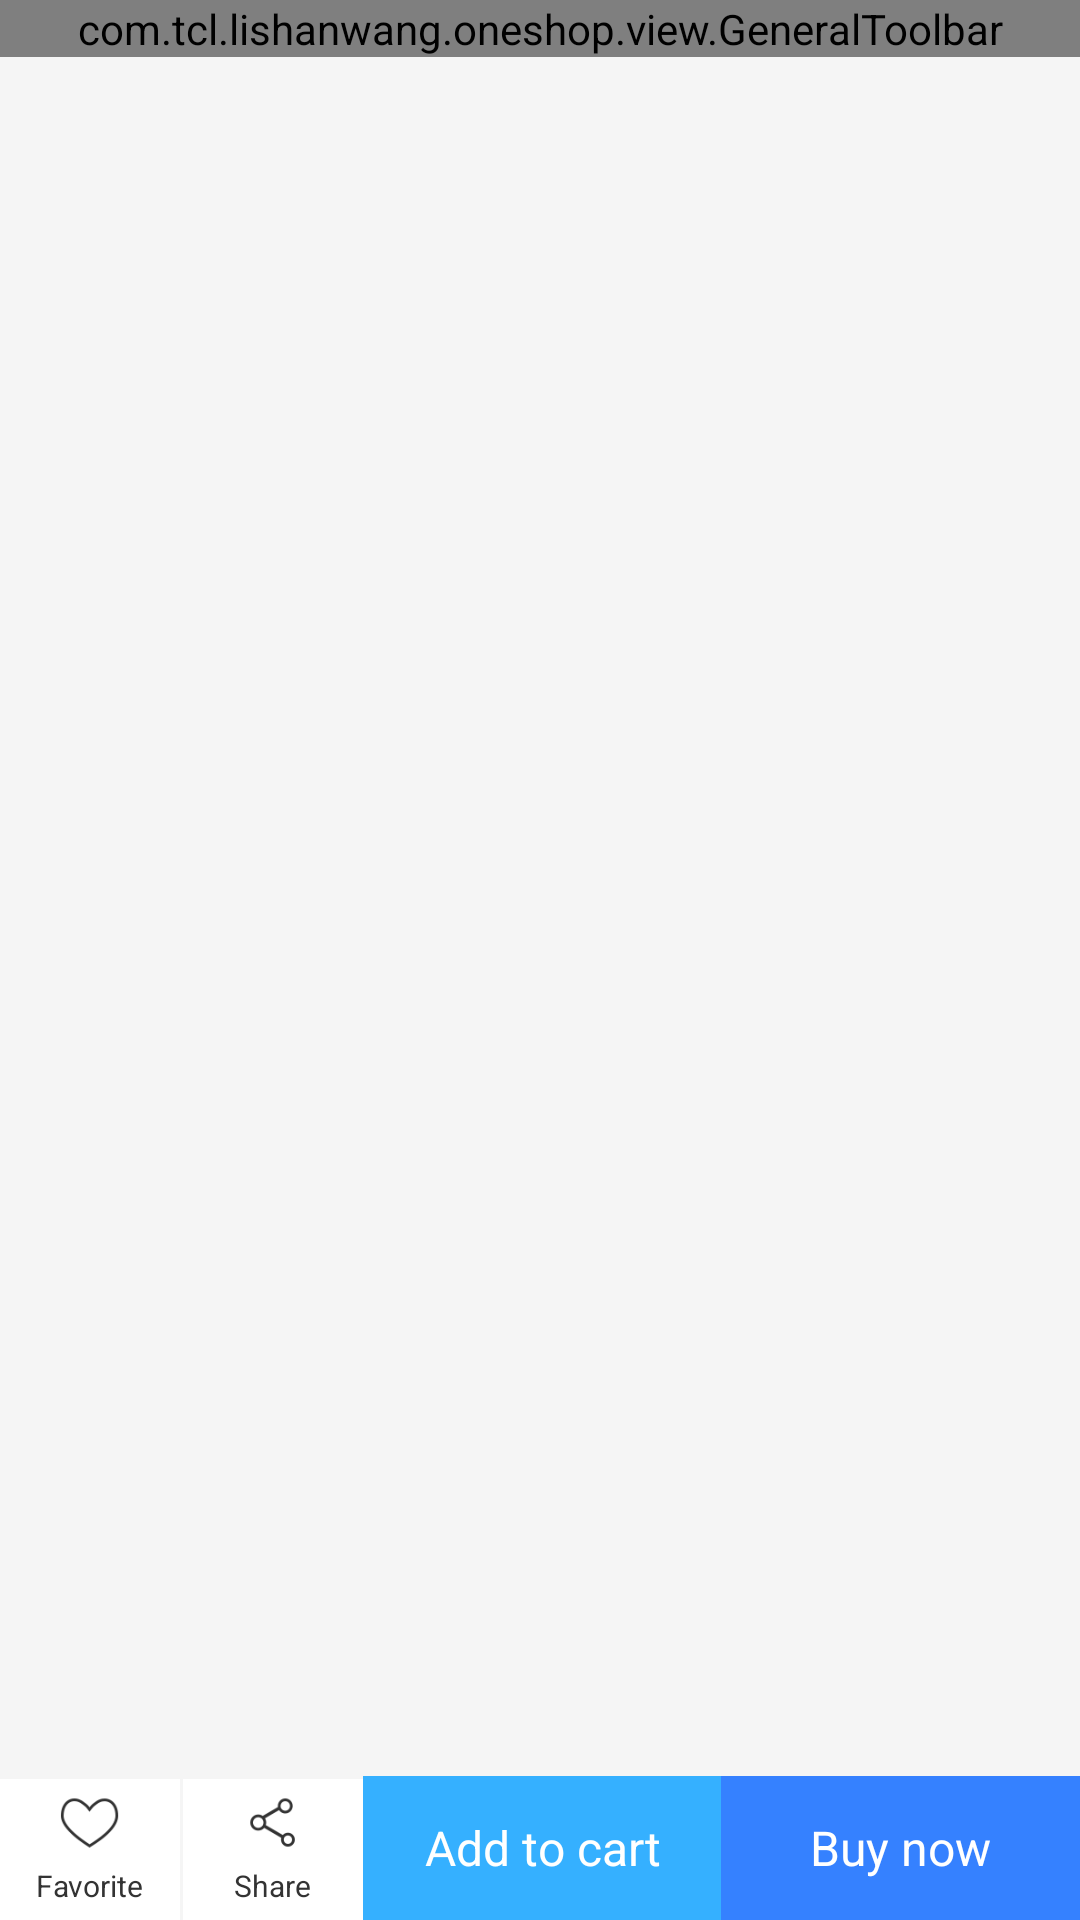

Layout XML and referenced resources for this Android screen:
<!-- AndroidManifest.xml: application theme AppTheme.NoActionBar -->
<!-- res/layout/activity_commodity_info.xml -->
<?xml version="1.0" encoding="utf-8"?>
<LinearLayout
    android:id="@+id/activity_commodity_detail"
    xmlns:android="http://schemas.android.com/apk/res/android"
    xmlns:app="http://schemas.android.com/apk/res-auto"
    xmlns:tcl="http://schemas.android.com/apk/res-auto"
    xmlns:tools="http://schemas.android.com/tools"
    android:layout_width="match_parent"
    android:layout_height="match_parent"
    android:orientation="vertical"
    tools:context="com.tcl.lishanwang.oneshop.activity.CommodityInfoActivity">

    <com.tcl.lishanwang.oneshop.view.GeneralToolbar
        android:layout_width="match_parent"
        android:layout_height="wrap_content"
        tcl:isRightImgShow="true"
        tcl:title="Idol 4S Phone Case"/>

    <android.support.design.widget.TabLayout
        android:id="@+id/tl_commodity_info"
        android:layout_width="match_parent"
        android:layout_height="44dp"
        android:layout_marginBottom="1dp"
        app:tabBackground="@color/colorWhite"
        app:tabSelectedTextColor="@color/colorAccent"
        app:tabTextAppearance="@style/ServiceMenuTitleText"
        app:tabTextColor="@color/colorDarkGray"/>

    <android.support.v4.view.ViewPager
        android:id="@+id/vp_commodity_info"
        android:layout_width="match_parent"
        android:layout_height="0dp"
        android:layout_weight="1"/>

    <LinearLayout
        android:layout_width="match_parent"
        android:layout_height="48dp"
        android:orientation="horizontal">

        <LinearLayout
            android:layout_width="60dp"
            android:layout_height="match_parent"
            android:layout_marginTop="1dp"
            android:background="@color/colorWhite"
            android:gravity="center"
            android:orientation="vertical">

            <ImageView
                android:layout_width="20dp"
                android:layout_height="20dp"
                android:src="@drawable/goods_favorite_off"/>

            <TextView
                android:layout_width="wrap_content"
                android:layout_height="wrap_content"
                android:layout_marginTop="4dp"
                android:text="@string/favorite"
                android:textSize="10sp"/>
        </LinearLayout>

        <Space
            android:layout_width="1dp"
            android:layout_height="match_parent"/>

        <LinearLayout
            android:layout_width="60dp"
            android:layout_height="match_parent"
            android:layout_marginTop="1dp"
            android:background="@color/colorWhite"
            android:gravity="center"
            android:orientation="vertical">

            <ImageView
                android:layout_width="20dp"
                android:layout_height="20dp"
                android:src="@drawable/goods_share"/>

            <TextView
                android:layout_width="wrap_content"
                android:layout_height="wrap_content"
                android:layout_marginTop="4dp"
                android:text="@string/share"
                android:textSize="10sp"/>
        </LinearLayout>

        <TextView
            android:layout_width="0dp"
            android:layout_height="match_parent"
            android:layout_weight="1"
            android:background="@color/colorAccent"
            android:gravity="center"
            android:text="@string/add_to_cart"
            android:textColor="@color/colorWhite"
            android:textSize="16sp"/>

        <TextView
            android:layout_width="0dp"
            android:layout_height="match_parent"
            android:layout_weight="1"
            android:background="#3581FF"
            android:gravity="center"
            android:text="@string/buy_now"
            android:textColor="@color/colorWhite"
            android:textSize="16sp"/>
    </LinearLayout>
</LinearLayout>
<!-- resources referenced by this layout -->
<resources>
  <color name="colorAccent">#35B0ff</color>
  <color name="colorDarkGray">#333333</color>
  <color name="colorWhite">#ffffff</color>
  <!-- drawable goods_favorite_off: png bitmap (drawable, 19356 bytes) -->
  <!-- drawable goods_share: png bitmap (drawable, 19103 bytes) -->
  <string name="add_to_cart">Add to cart</string>
  <string name="buy_now">Buy now</string>
  <string name="favorite">Favorite</string>
  <string name="share">Share</string>
  <style name="ServiceMenuTitleText">
          <item name="android:layout_width">match_parent</item>
          <item name="android:layout_height">44dp</item>
          <item name="android:gravity">center_vertical</item>
          <item name="android:textSize">14sp</item>
          <item name="android:paddingStart">15dp</item>
          <item name="android:paddingEnd">15dp</item>
      </style>
  <style name="AppTheme.NoActionBar">
          <item name="windowActionBar">false</item>
          <item name="windowNoTitle">true</item>
      </style>
</resources>
